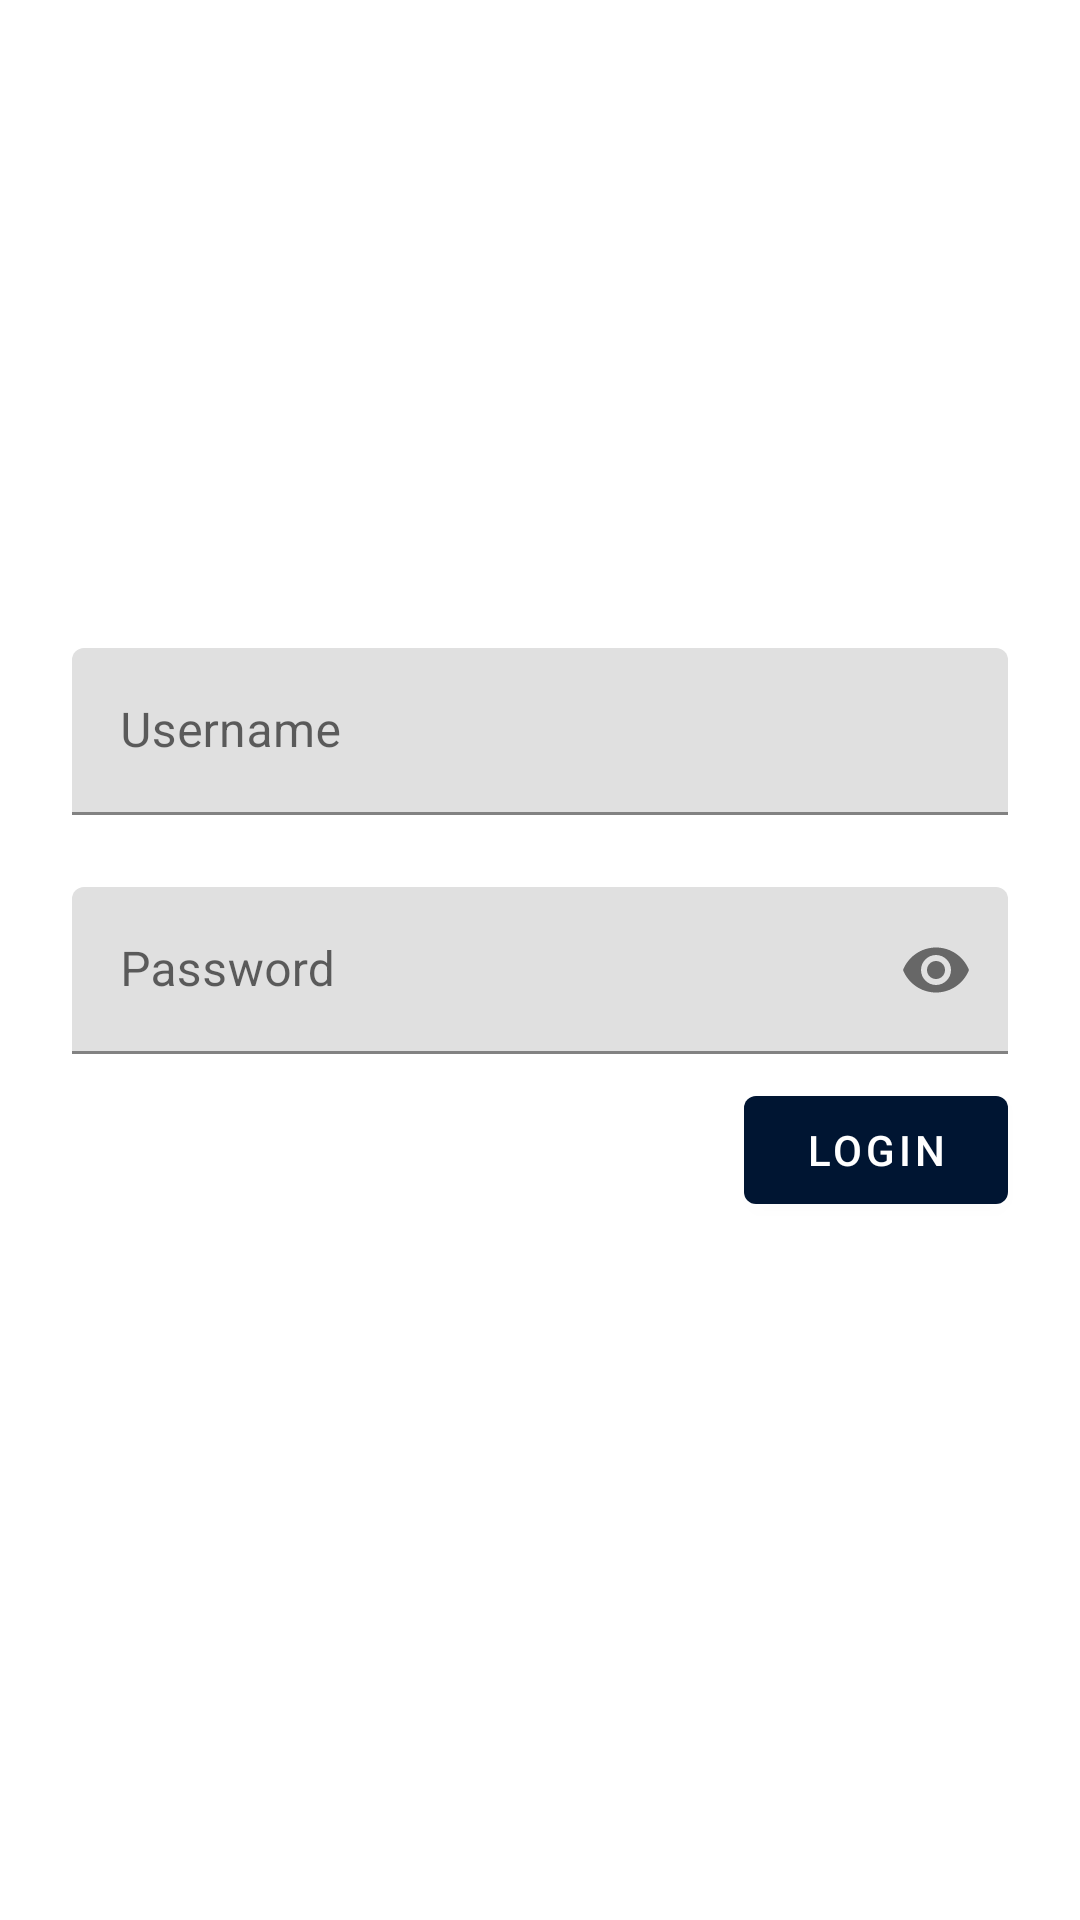

Here is an Android app screen rendered from its layout file. Give the layout XML and the strings, colors and styles it references.
<!-- AndroidManifest.xml: application theme AppTheme -->
<!-- res/layout/activity_login.xml -->
<?xml version="1.0" encoding="utf-8"?>
<FrameLayout xmlns:android="http://schemas.android.com/apk/res/android"
    xmlns:app="http://schemas.android.com/apk/res-auto"
    xmlns:tools="http://schemas.android.com/tools"
    android:id="@+id/fl_login_layout"
    android:layout_width="match_parent"
    android:layout_height="match_parent"
    tools:context=".login.LoginActivity">

    <androidx.constraintlayout.widget.ConstraintLayout
        android:layout_width="match_parent"
        android:layout_height="match_parent">
        <androidx.core.widget.ContentLoadingProgressBar
            android:id="@+id/clpb_login_loading"
            style="?android:attr/progressBarStyleLarge"
            android:layout_width="50dp"
            android:layout_height="50dp"
            android:layout_marginTop="100dp"
            android:indeterminateTint="@color/colorPrimary"
            android:indeterminateTintMode="src_atop"
            android:visibility="gone"
            app:layout_constraintBottom_toBottomOf="parent"
            app:layout_constraintLeft_toLeftOf="parent"
            app:layout_constraintRight_toRightOf="parent"
            app:layout_constraintTop_toTopOf="parent" />

        <ImageView
            android:id="@+id/iv_login_logo"
            android:layout_width="0dp"
            android:layout_height="0dp"
            android:layout_marginStart="24dp"
            android:layout_marginTop="40dp"
            android:layout_marginEnd="24dp"
            app:layout_constraintBottom_toTopOf="@+id/gl_login_horizontal_guideline"
            app:layout_constraintEnd_toEndOf="parent"
            app:layout_constraintStart_toStartOf="parent"
            app:layout_constraintTop_toTopOf="parent" />

        <androidx.constraintlayout.widget.Guideline
            android:id="@+id/gl_login_horizontal_guideline"
            android:layout_width="wrap_content"
            android:layout_height="wrap_content"
            android:orientation="horizontal"
            app:layout_constraintGuide_percent=".3" />

        <com.google.android.material.textfield.TextInputLayout
            android:id="@+id/til_login_username"
            style="@style/Widget.MaterialComponents.TextInputLayout.FilledBox"
            android:layout_width="match_parent"
            android:layout_height="wrap_content"
            android:layout_marginStart="24dp"
            android:layout_marginTop="24dp"
            android:layout_marginEnd="24dp"
            android:hint="@string/user_text"
            app:layout_constraintEnd_toEndOf="parent"
            app:layout_constraintStart_toStartOf="parent"
            app:layout_constraintTop_toBottomOf="@+id/gl_login_horizontal_guideline">

            <com.google.android.material.textfield.TextInputEditText
                android:id="@+id/tiet_login_username"
                android:layout_width="match_parent"
                android:layout_height="wrap_content" />

        </com.google.android.material.textfield.TextInputLayout>

        <com.google.android.material.textfield.TextInputLayout
            android:id="@+id/til_login_password"
            style="@style/Widget.MaterialComponents.TextInputLayout.FilledBox"
            android:layout_width="match_parent"
            android:layout_height="wrap_content"
            android:layout_marginStart="24dp"
            android:layout_marginTop="24dp"
            android:layout_marginEnd="24dp"
            android:hint="@string/password_text"
            app:layout_constraintEnd_toEndOf="parent"
            app:layout_constraintStart_toStartOf="parent"
            app:layout_constraintTop_toBottomOf="@+id/til_login_username"
            app:passwordToggleEnabled="true">

            <com.google.android.material.textfield.TextInputEditText
                android:id="@+id/tiet_login_password"
                android:layout_width="match_parent"
                android:layout_height="wrap_content"
                android:inputType="textPassword" />

        </com.google.android.material.textfield.TextInputLayout>

        <com.google.android.material.button.MaterialButton
            android:id="@+id/mbtn_login_log_in"
            android:layout_width="wrap_content"
            android:layout_height="wrap_content"
            android:layout_marginTop="8dp"
            android:text="Login"
            app:layout_constraintEnd_toEndOf="@+id/til_login_password"
            app:layout_constraintTop_toBottomOf="@+id/til_login_password" />
    </androidx.constraintlayout.widget.ConstraintLayout>
</FrameLayout>
<!-- resources referenced by this layout -->
<resources>
  <color name="colorPrimary">#001532</color>
  <string name="password_text">Password</string>
  <string name="user_text">Username</string>
  <style name="AppTheme" parent="Theme.MaterialComponents.Light">
          
          <item name="colorPrimary">@color/colorPrimary</item>
          <item name="colorPrimaryDark">@color/colorPrimaryDark</item>
          <item name="colorAccent">@color/colorAccent</item>
      </style>
  <color name="colorPrimaryDark">#000000</color>
  <color name="colorAccent">#D81B60</color>
</resources>
